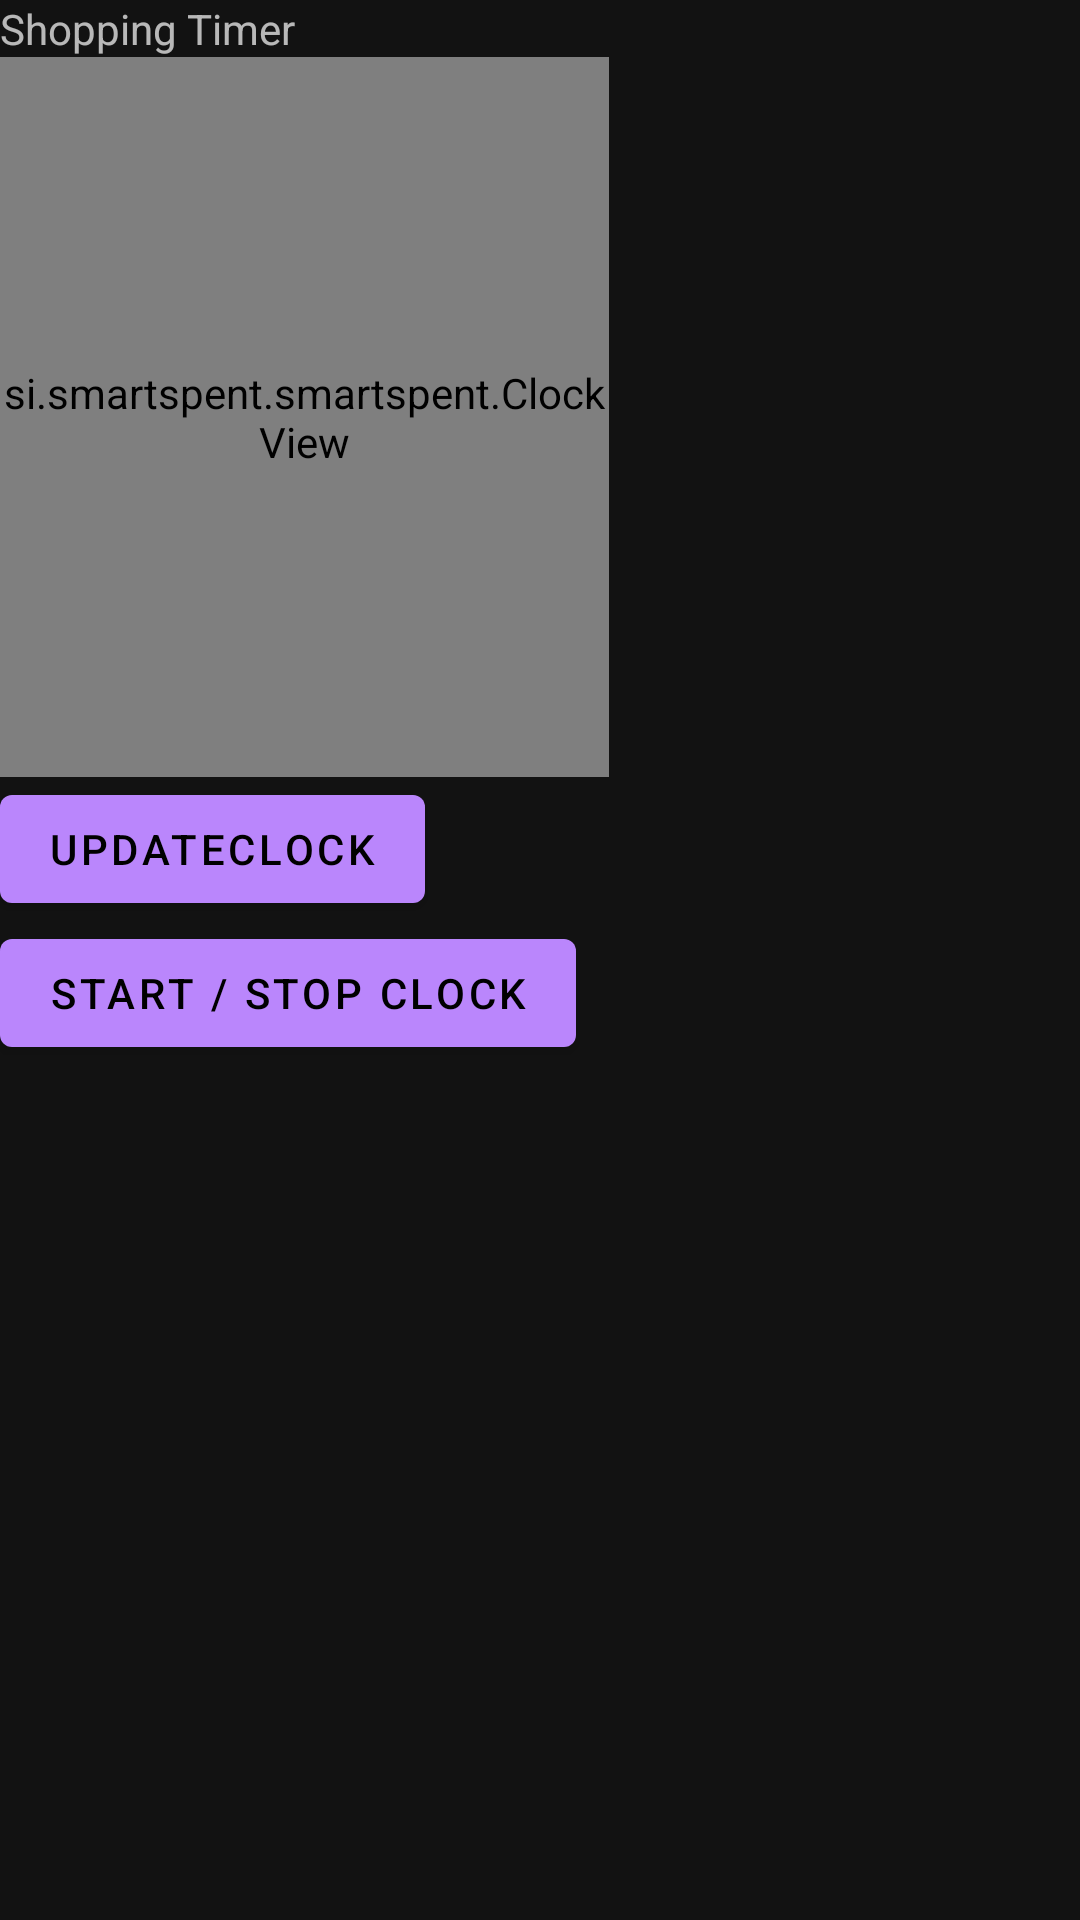

Write the Android layout XML for this screen, with the resource values it uses.
<!-- AndroidManifest.xml: application theme Theme.MaterialComponents -->
<!-- res/layout/activity_timer.xml -->
<?xml version="1.0" encoding="utf-8"?>
<android.support.constraint.ConstraintLayout xmlns:android="http://schemas.android.com/apk/res/android"
    xmlns:app="http://schemas.android.com/apk/res-auto"
    xmlns:tools="http://schemas.android.com/tools"
    android:layout_width="match_parent"
    android:layout_height="match_parent"
    tools:context=".TimerActivity">
    <LinearLayout
        android:layout_width="match_parent"
        android:layout_height="match_parent"
        android:orientation="vertical"
        android:textAlignment="center">
        <TextView
            android:id="@+id/textView2"
            android:layout_width="wrap_content"
            android:layout_height="wrap_content"
            android:text="Shopping Timer" />
        <si.smartspent.smartspent.ClockView
            android:id="@+id/clock"
            android:layout_width="203dp"
            android:layout_height="240dp" />
        <Button
            android:id="@+id/buttonReset"
            android:layout_width="wrap_content"
            android:layout_height="wrap_content"
            android:onClick="updateKlik"
            android:text="UpdateClock" />

        <Button
            android:id="@+id/buttonStartStop"
            android:layout_width="wrap_content"
            android:layout_height="wrap_content"
            android:onClick="startStopKlik"
            android:text="Start / Stop clock" />
    </LinearLayout>
</android.support.constraint.ConstraintLayout>
<!-- resources referenced by this layout -->
<resources>

</resources>
